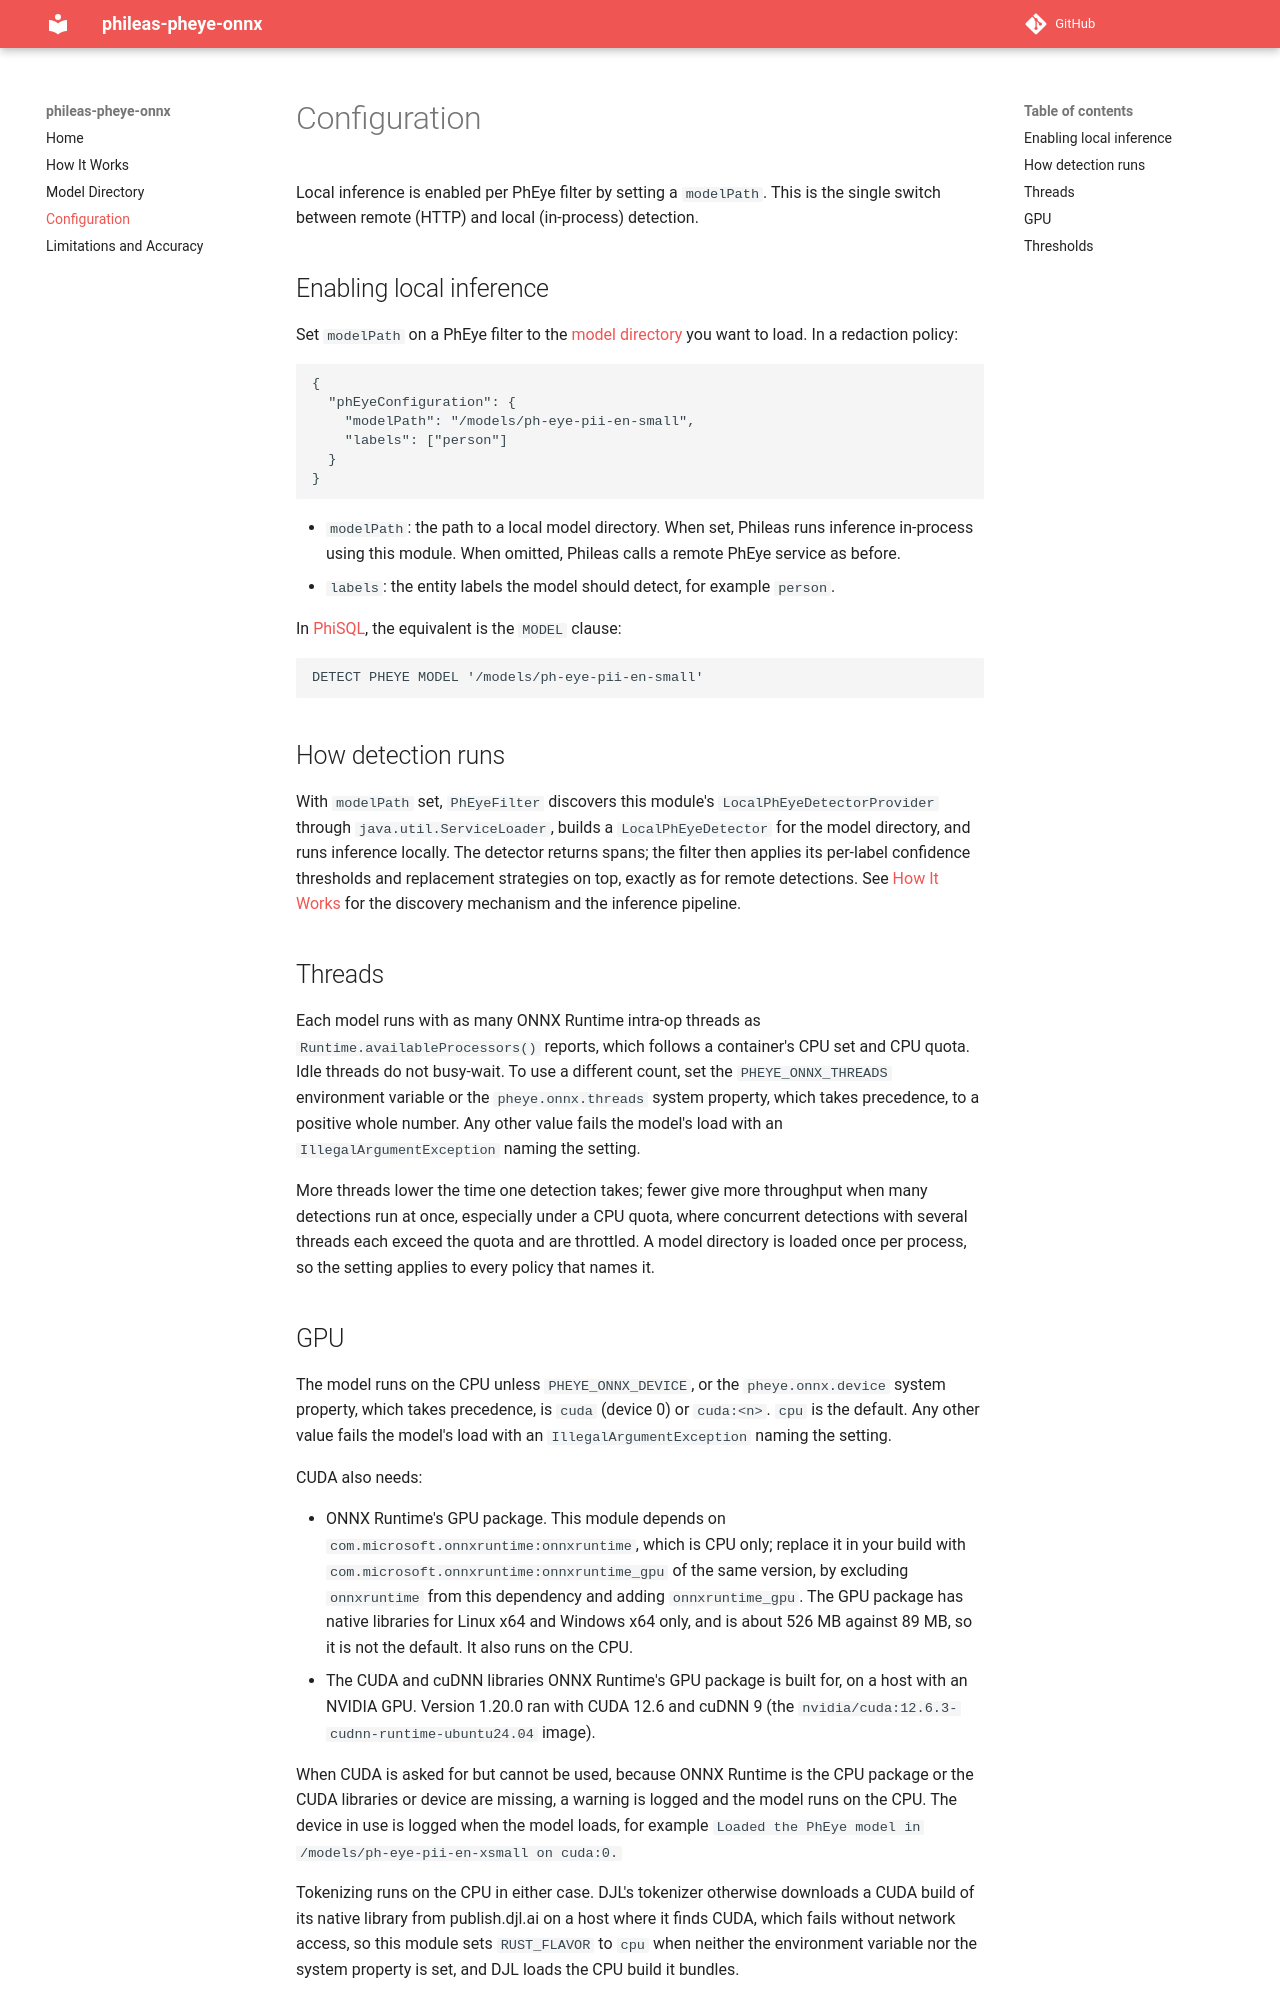

repository: philterd/phileas-pheye-onnx · page: 1.1.0/configuration/index.html · generator: mkdocs

# Configuration

Local inference is enabled per PhEye filter by setting a `modelPath`. This is the single switch between remote (HTTP) and local (in-process) detection.

## Enabling local inference

Set `modelPath` on a PhEye filter to the [model directory](model-directory.md) you want to load. In a redaction policy:

```json
{
  "phEyeConfiguration": {
    "modelPath": "/models/ph-eye-pii-en-small",
    "labels": ["person"]
  }
}
```

- `modelPath`: the path to a local model directory. When set, Phileas runs inference in-process using this module. When omitted, Phileas calls a remote PhEye service as before.
- `labels`: the entity labels the model should detect, for example `person`.

In [PhiSQL](https://www.philterd.ai/phisql/), the equivalent is the `MODEL` clause:

```sql
DETECT PHEYE MODEL '/models/ph-eye-pii-en-small'
```

## How detection runs

With `modelPath` set, `PhEyeFilter` discovers this module's `LocalPhEyeDetectorProvider` through `java.util.ServiceLoader`, builds a `LocalPhEyeDetector` for the model directory, and runs inference locally. The detector returns spans; the filter then applies its per-label confidence thresholds and replacement strategies on top, exactly as for remote detections. See [How It Works](how-it-works.md) for the discovery mechanism and the inference pipeline.

## Threads

Each model runs with as many ONNX Runtime intra-op threads as `Runtime.availableProcessors()` reports, which follows a container's CPU set and CPU quota. Idle threads do not busy-wait. To use a different count, set the `PHEYE_ONNX_THREADS` environment variable or the `pheye.onnx.threads` system property, which takes precedence, to a positive whole number. Any other value fails the model's load with an `IllegalArgumentException` naming the setting.

More threads lower the time one detection takes; fewer give more throughput when many detections run at once, especially under a CPU quota, where concurrent detections with several threads each exceed the quota and are throttled. A model directory is loaded once per process, so the setting applies to every policy that names it.
